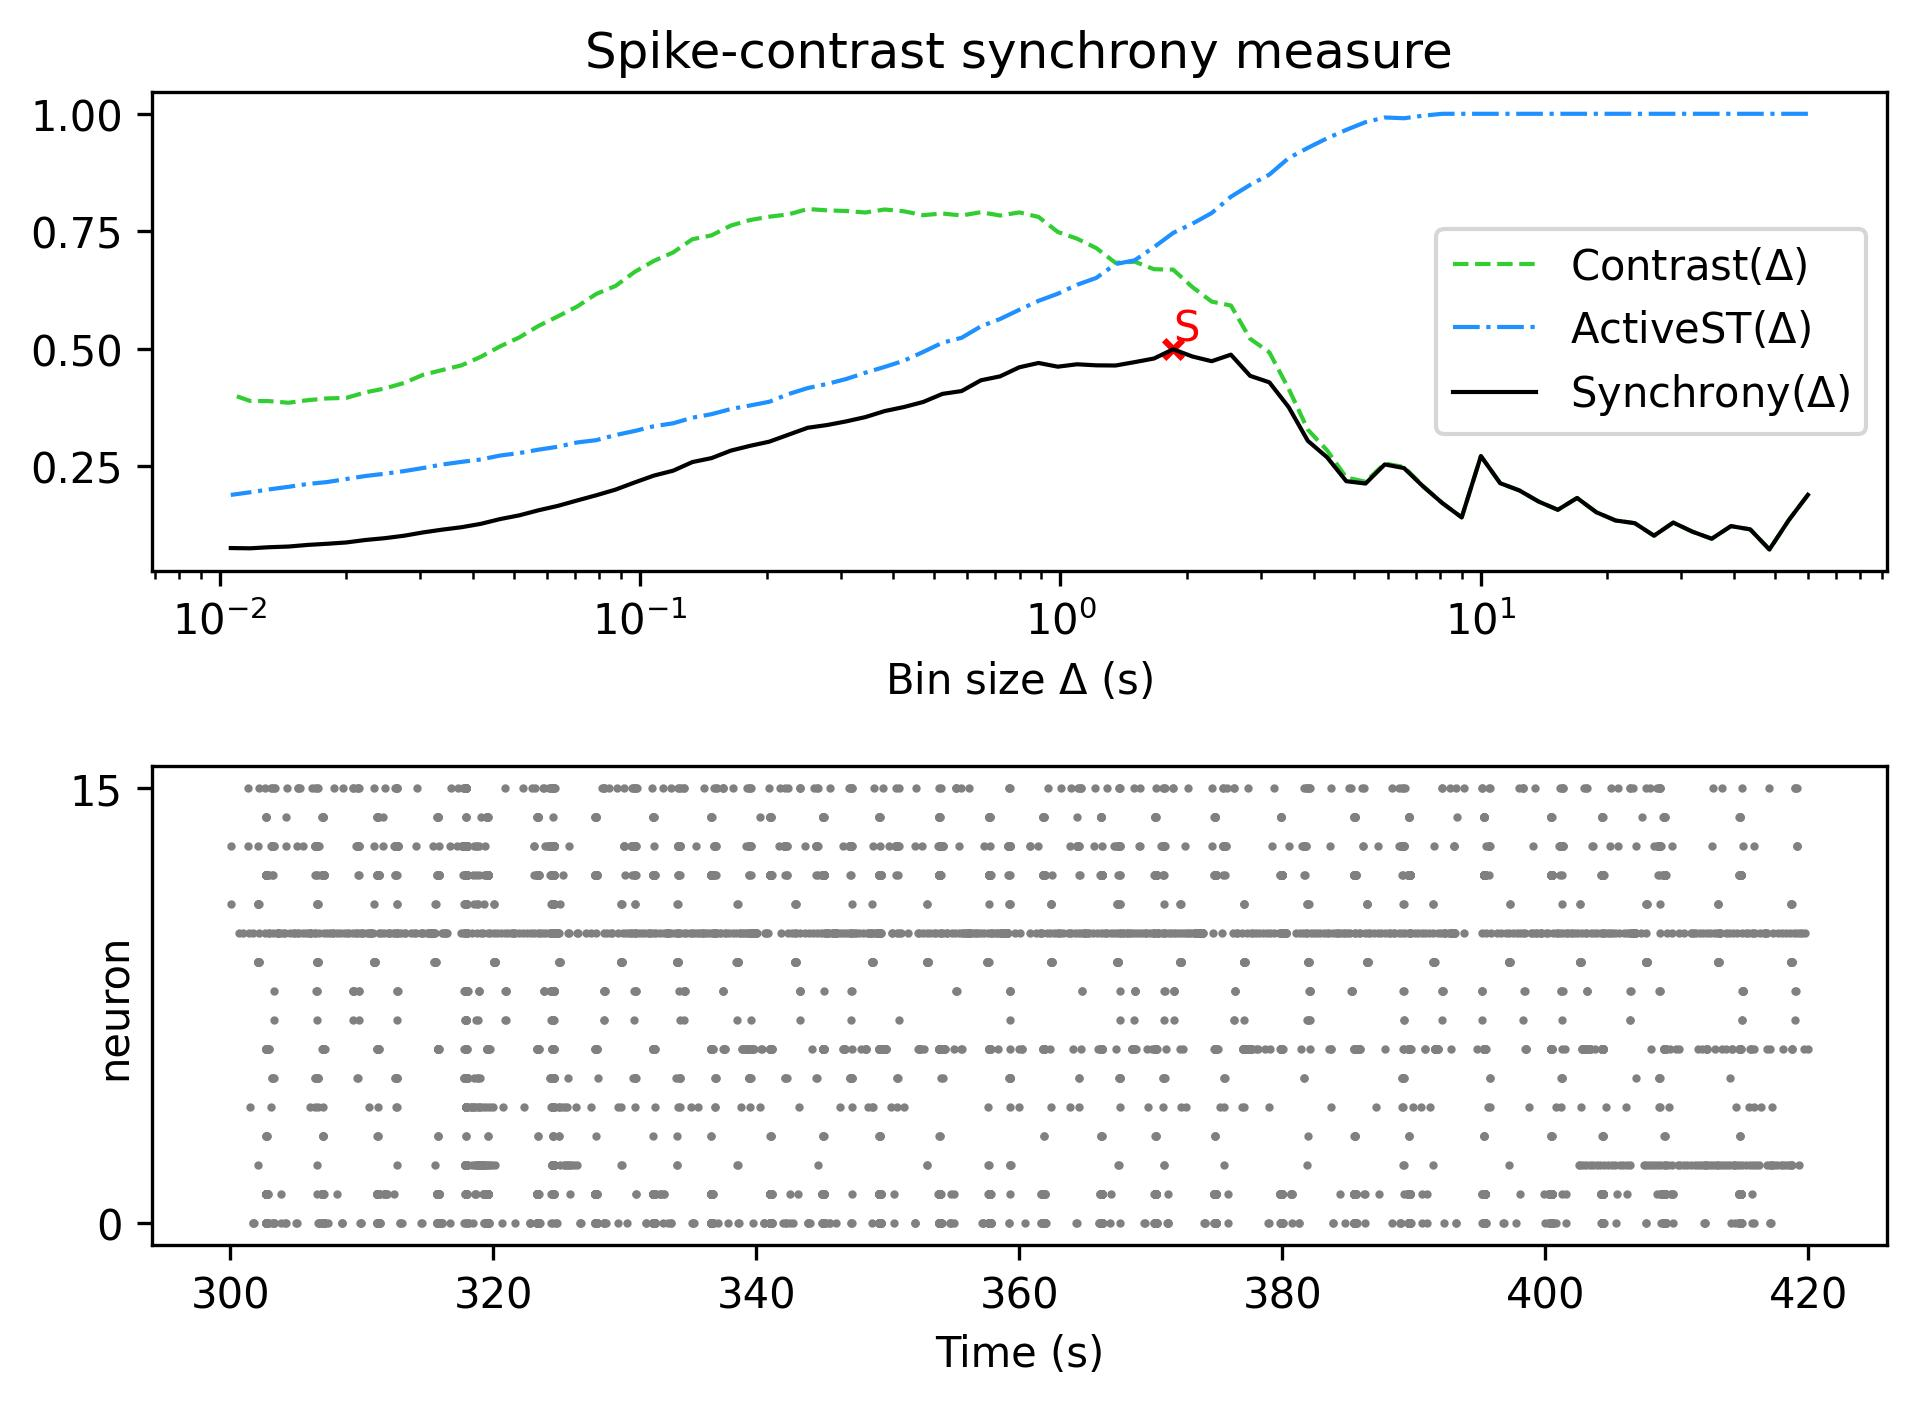

The data file committed next to this chart (first rows):
, Spike-contrast (60.0 s), Spike-contrast (54.0 s), Spike-contrast (48.6 s), Spike-contrast (43.74 s), Spike-contrast (39.366 s), Spike-contrast (35.429 s), Spike-contrast (31.886 s), Spike-contrast (28.698 s), Spike-contrast (25.828 s), Spike-contrast (23.245 s), Spike-contrast (20.921 s), Spike-contrast (18.829 s), Spike-contrast (16.946 s), Spike-contrast (15.251 s), Spike-contrast (13.726 s), Spike-contrast (12.353 s), Spike-contrast (11.118 s), Spike-contrast (10.006 s), Spike-contrast (9.006 s), Spike-contrast (8.105 s), Spike-contrast (7.295 s), Spike-contrast (6.565 s), Spike-contrast (5.909 s)
0, 0.1896, 0.1355, 0.07346, 0.1162, 0.1232, 0.09634, 0.1112, 0.1307, 0.1028, 0.1294, 0.1351, 0.1526, 0.183, 0.1578, 0.1754, 0.199, 0.2144, 0.272, 0.1417, 0.1719, 0.2073, 0.2466, 0.2543
